Labelled photos from "prepdata", an image-classification folder in Decken033/my-project. The possible labels are: mild demented, moderate demented, non demented, very mild demented.

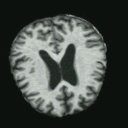
Label: non demented

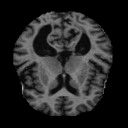
Label: mild demented

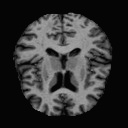
Label: very mild demented

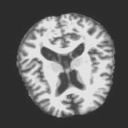
Label: moderate demented

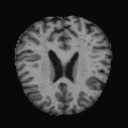
Label: non demented

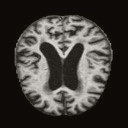
Label: mild demented
